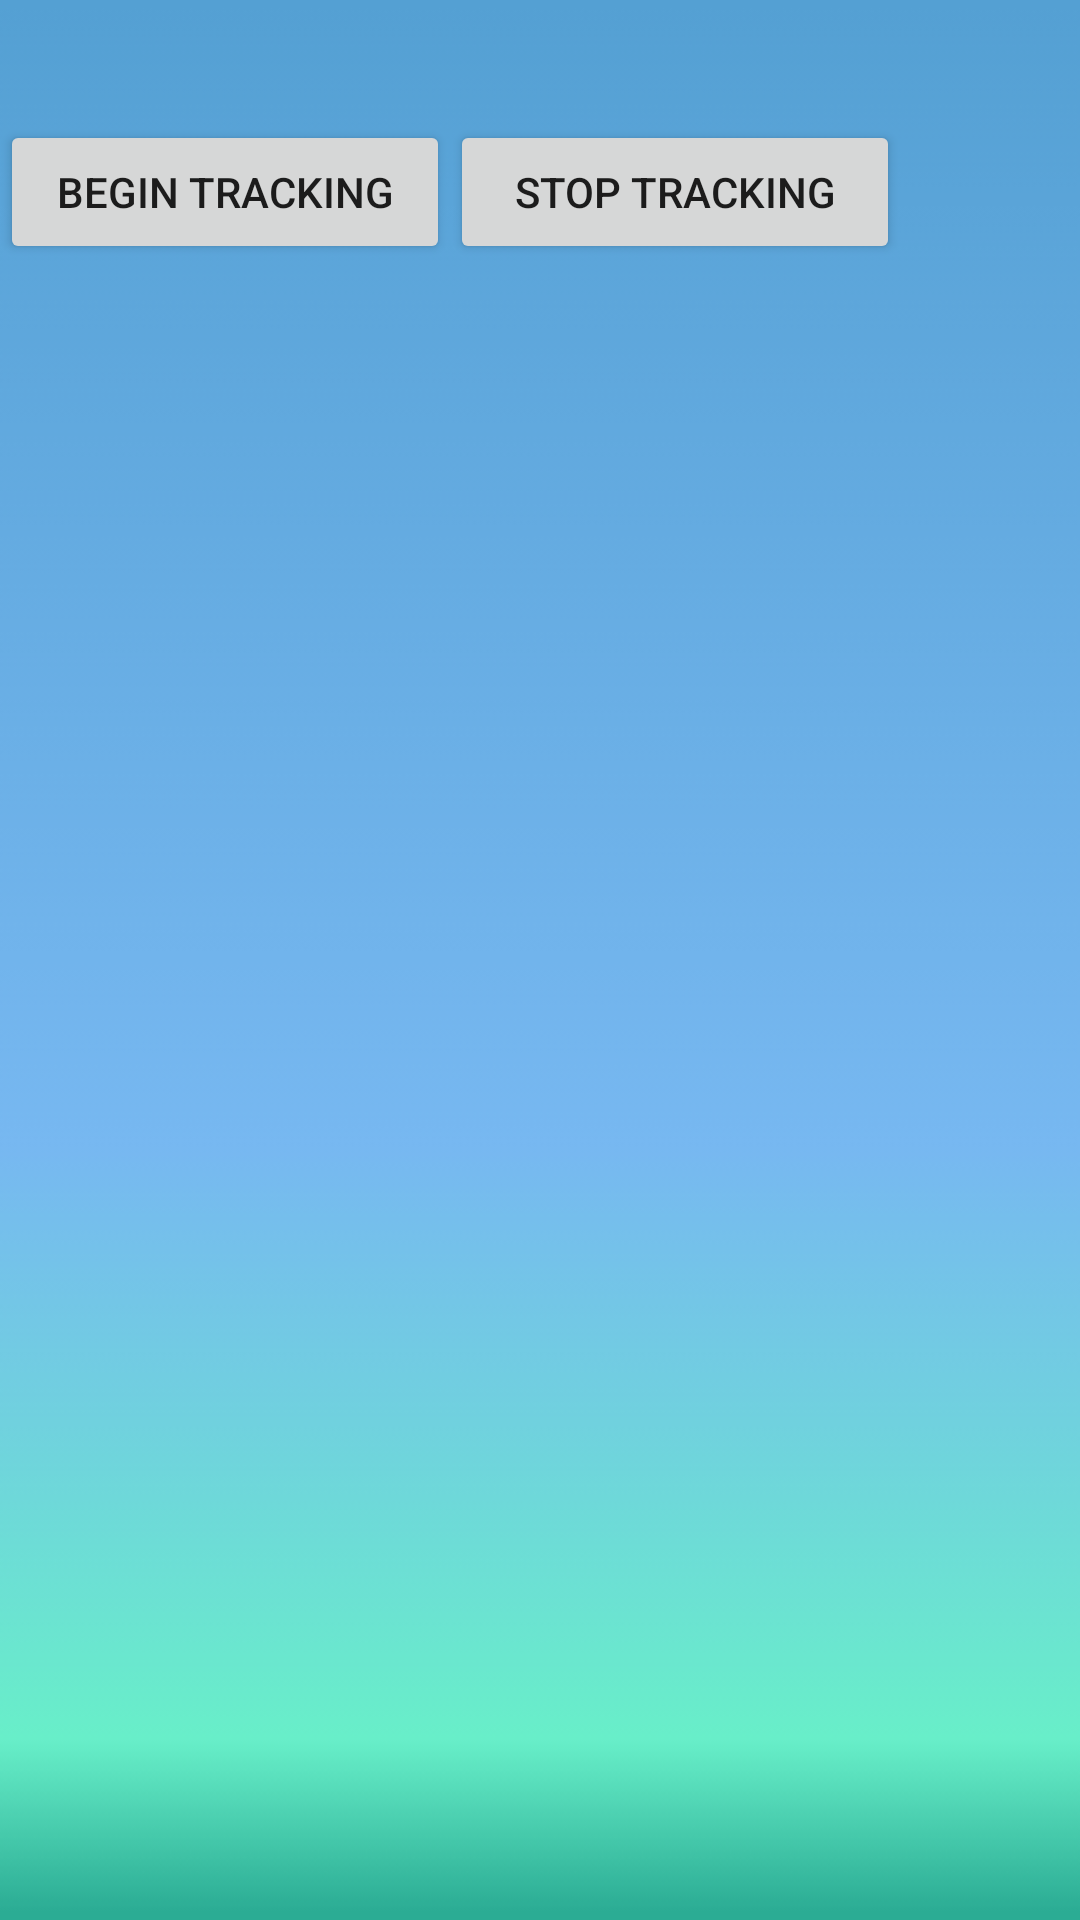

Layout XML and referenced resources for this Android screen:
<!-- AndroidManifest.xml: application theme AppTheme -->
<!-- res/layout/tempmainscreen.xml -->
<RelativeLayout xmlns:android="http://schemas.android.com/apk/res/android"
    xmlns:tools="http://schemas.android.com/tools"
    android:id="@+id/tempmainscreen"
    android:layout_width="match_parent"
    android:layout_height="match_parent"
    android:orientation="vertical"
    android:background="@drawable/bg"
    tools:context="${relativePackage}.${activityClass}"
    android:paddingTop="40dp">
    
  <Button
        android:id="@+id/locationbutton"
        android:layout_width="150dp"
        android:layout_height="wrap_content"
        android:layout_alignParentLeft="true"
        android:layout_alignParentTop="true"
        android:text="Begin Tracking" />

    <Button
        android:id="@+id/stoplocationbutton"
        android:layout_width="150dp"
        android:layout_height="wrap_content"
        android:layout_alignParentTop="true"
        android:layout_toRightOf="@+id/locationbutton"
        android:text="Stop Tracking" />
  <ListView
      android:id="@+id/peoplelist"
      android:layout_height="wrap_content"
      android:layout_width="match_parent"
      android:divider="@null"
      android:layout_below="@+id/locationbutton"
      android:layout_margin="10dp"/>
</RelativeLayout>
<!-- resources referenced by this layout -->
<resources>
  <!-- drawable bg: png bitmap (drawable-xxhdpi, 8085 bytes) -->
</resources>
